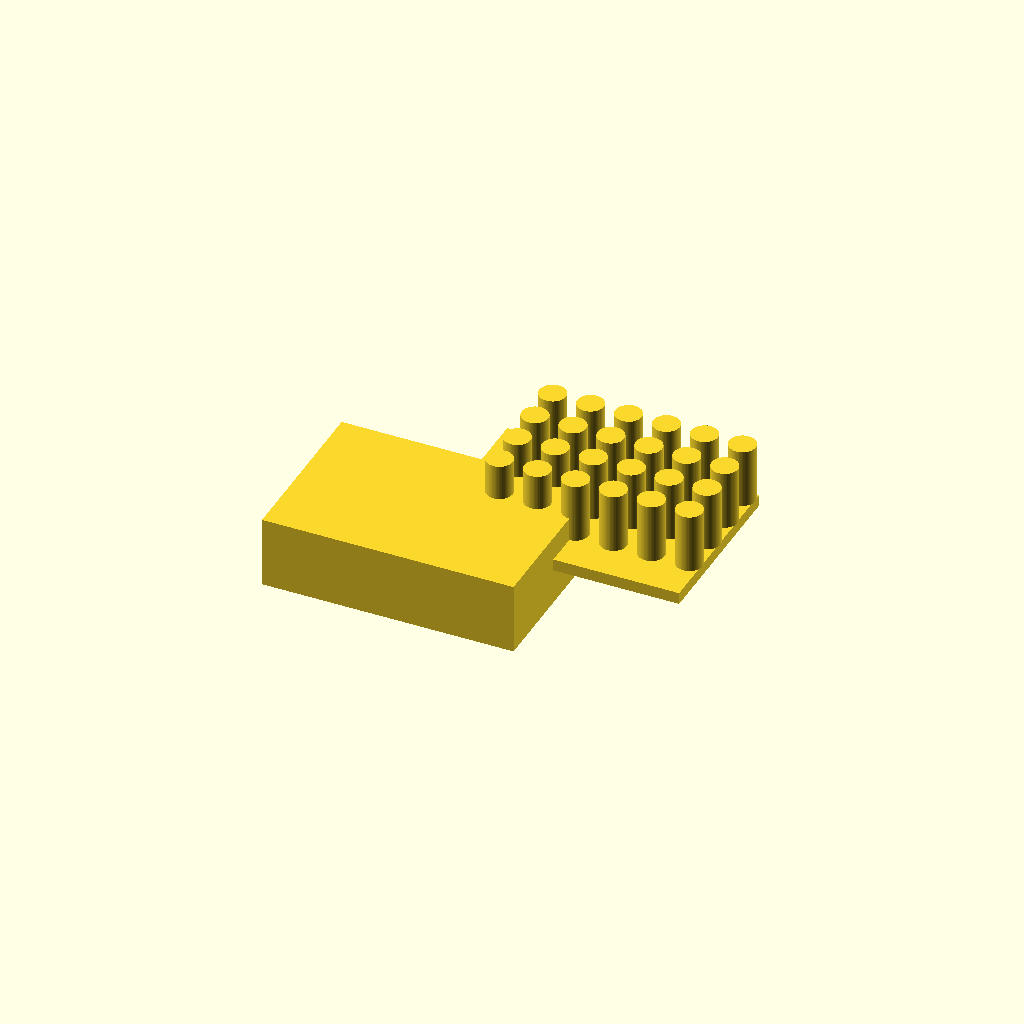
Cell 1 — every parameter at its default value.
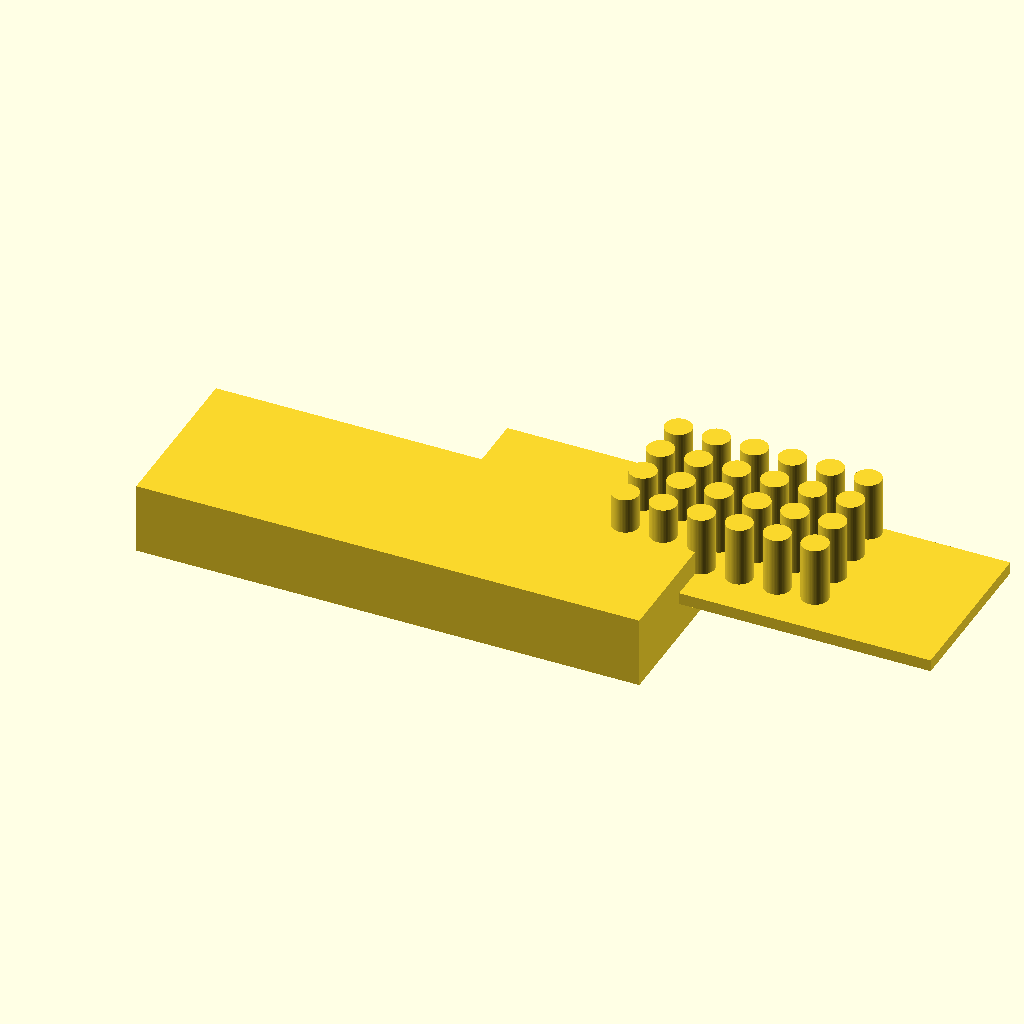
Cell 2: the same model with length_x = 212.
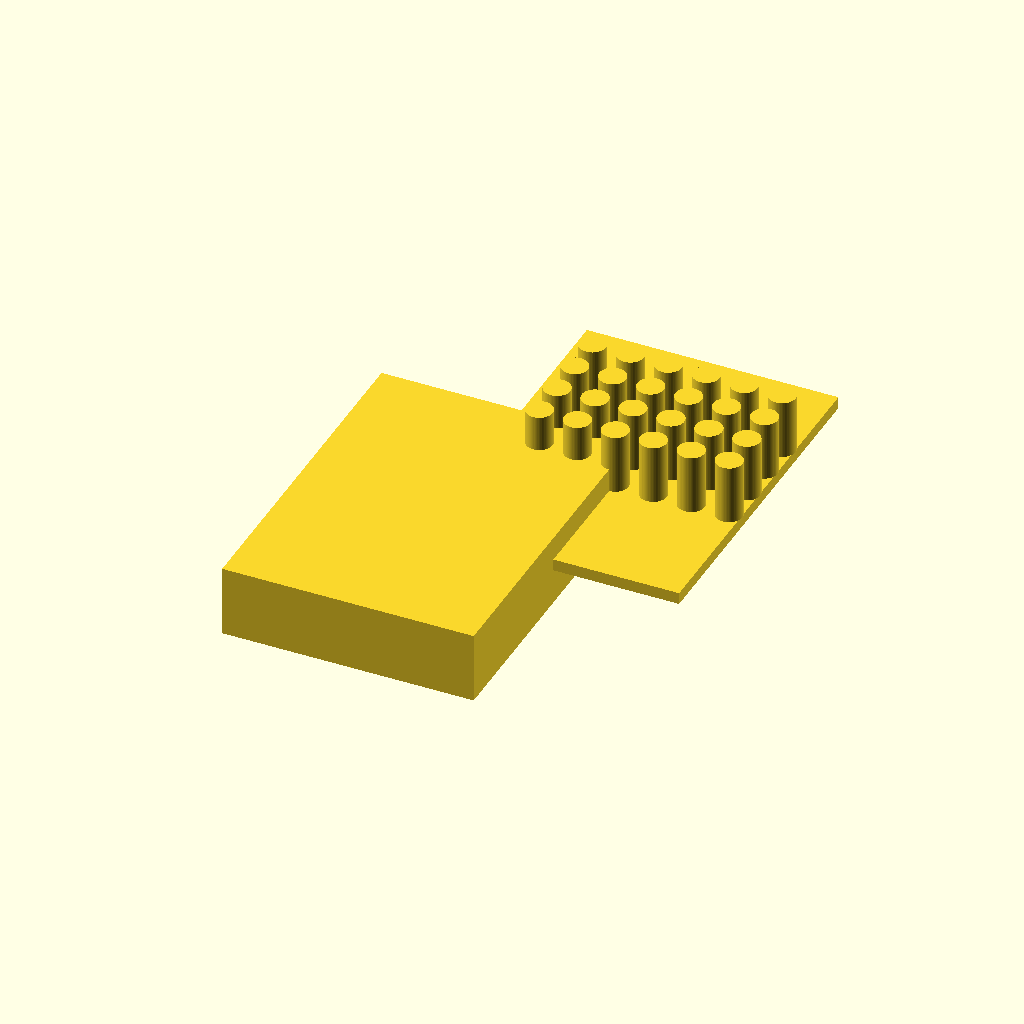
Cell 3: the same model with width_y = 144.
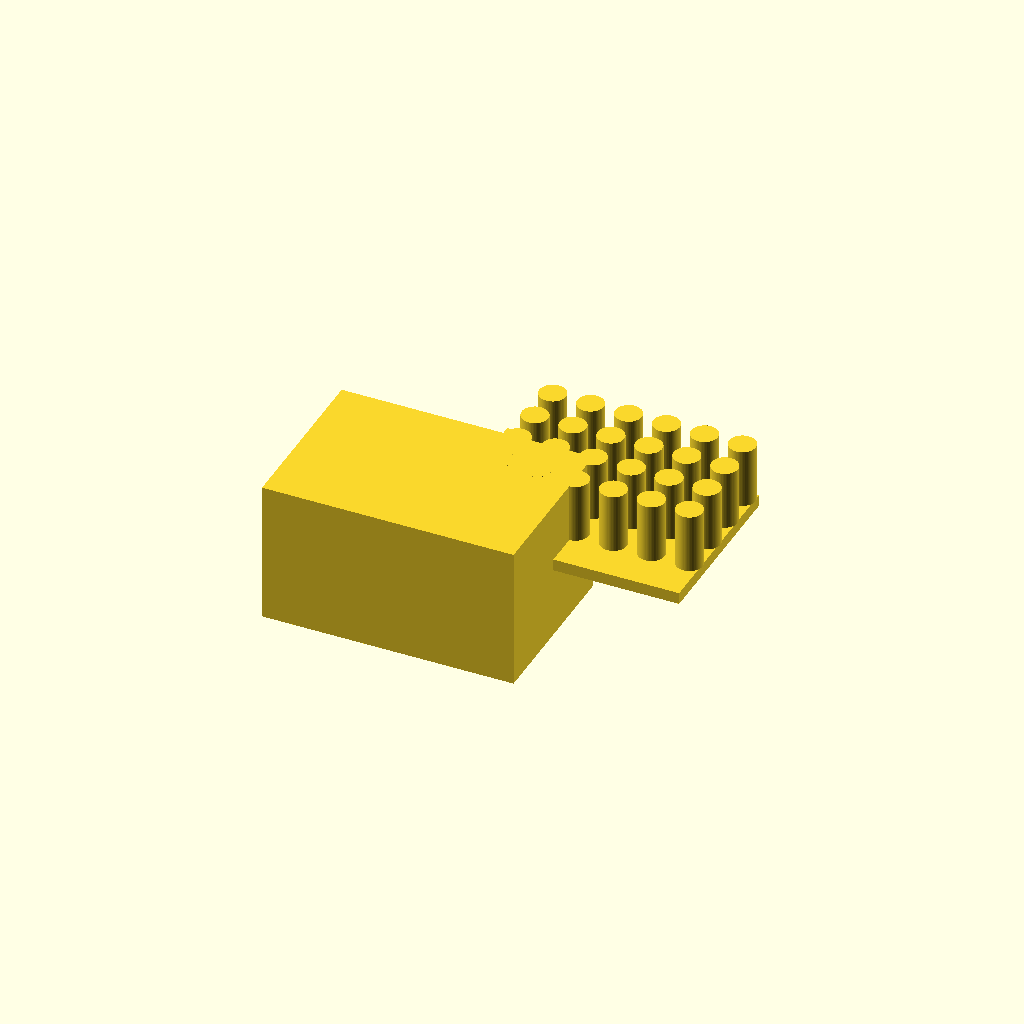
Cell 4: the same model with height_z = 60.
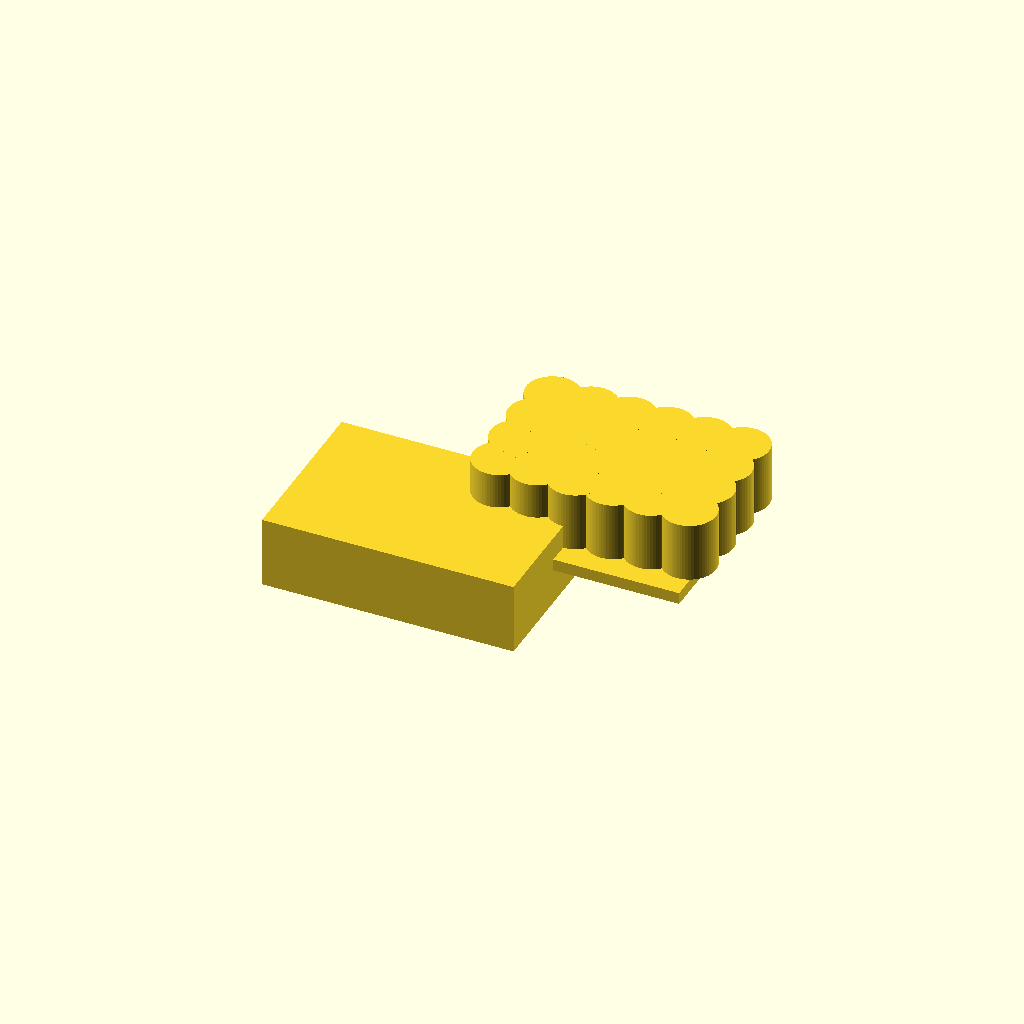
Cell 5: hole_diameter = 22.4 (everything else at default).
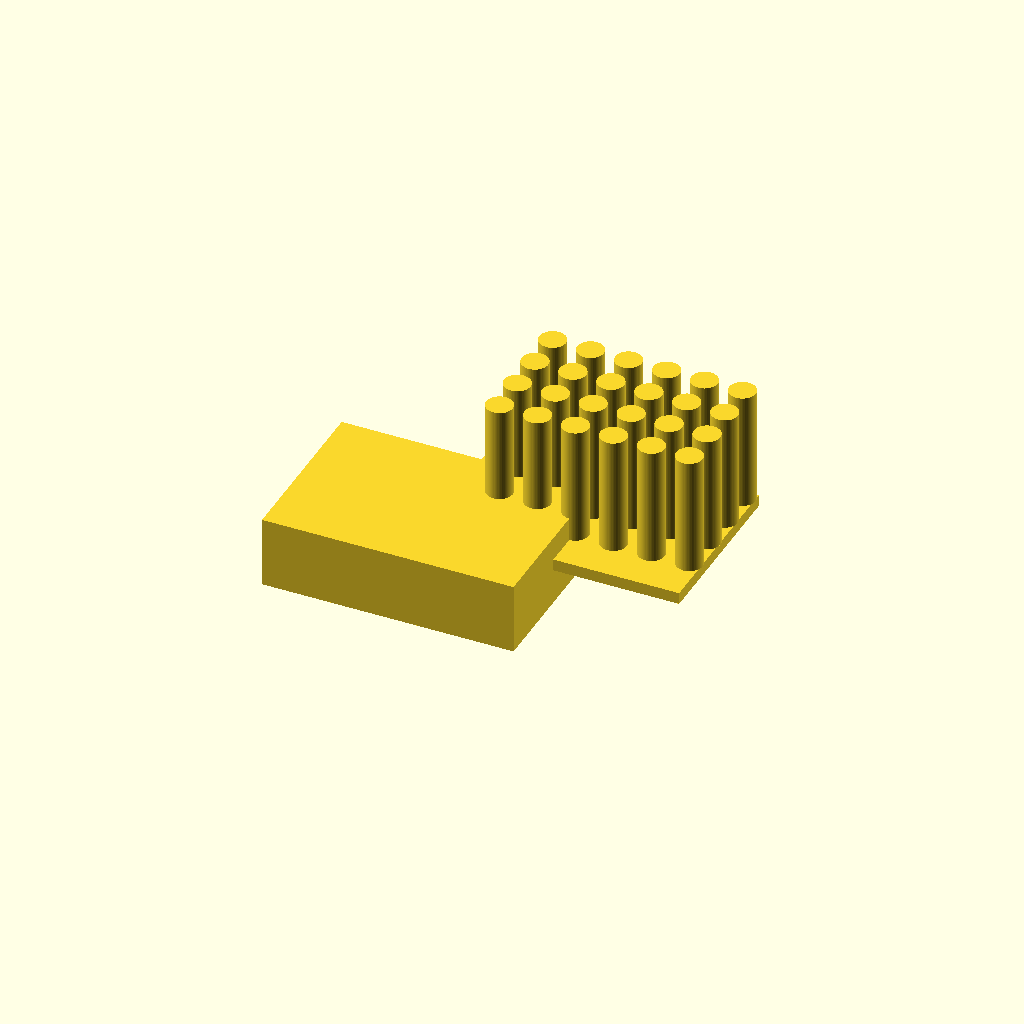
Cell 6: the same model with hole_depth = 50.
One fixed orthographic camera (rotation 55°, 0°, 25°; colour scheme Cornfield) for every cell.
Source of the model, bench/results/main/code/gemma4_e2b-it-q4_K_M/tube_rack_1p5ml_s0_a0.scad:
// Dimensions for the bench rack design

// Overall dimensions of the rectangular block
length_x = 106;  // Length along the X-axis (mm)
width_y = 72;     // Width along the Y-axis (mm)
height_z = 30;    // Height along the Z-axis (mm)

// Hole dimensions
hole_diameter = 11.2; // Diameter of the microcentrifuge tubes (mm)
hole_depth = 25;      // Depth of the holes (mm)
floor_thickness = 5;  // Thickness of the solid floor (mm)

// Grid spacing
center_to_center = 16; // Center-to-center distance for holes (mm)

// Hole grid configuration
num_holes_x = 6;      // Number of holes along the X-axis
num_holes_y = 4;      // Number of holes along the Y-axis

// Calculate positioning to center the grid on the block
// Total span for holes in X: (num_holes_x - 1) * center_to_center
// The total length occupied by the holes and spaces must fit within length_x.
// We need to determine the starting position so the whole pattern is centered.

// Calculate the required space for the grid structure itself
total_span_x = (num_holes_x - 1) * center_to_center;
start_x = (length_x - total_span_x) / 2;

total_span_y = (num_holes_y - 1) * center_to_center;
start_y = (width_y - total_span_y) / 2;

// Calculate the radius for the circular holes
hole_radius = hole_diameter / 2;

// --- Main Module ---
module bench_rack() {
    // 1. Main solid block
    cube([length_x, width_y, height_z], center = true);

    // 2. Cut out the floor (bottom solid section)
    // The floor is defined by Z=0 to Z=floor_thickness
    translate([0, 0, 0]) {
        cube([length_x, width_y, floor_thickness], center = false);
    }

    // 3. Create the vertical holes
    for (i = [0 : num_holes_x - 1]) {
        for (j = [0 : num_holes_y - 1]) {
            // Calculate the center coordinates for the current hole
            hole_center_x = start_x + (i * center_to_center) + (center_to_center / 2);
            hole_center_y = start_y + (j * center_to_center) + (center_to_center / 2);

            // Create the cylinder for the hole
            translate([hole_center_x, hole_center_y, floor_thickness]) {
                cylinder(r = hole_radius, h = hole_depth, $fn = 64);
            }
        }
    }
}

bench_rack();
Customizer parameters (derived from the source; name, type, default, range or options):
length_x: number, default 106
width_y: number, default 72
height_z: number, default 30
hole_diameter: number, default 11.2
hole_depth: number, default 25
floor_thickness: number, default 5
center_to_center: number, default 16
num_holes_x: number, default 6
num_holes_y: number, default 4
